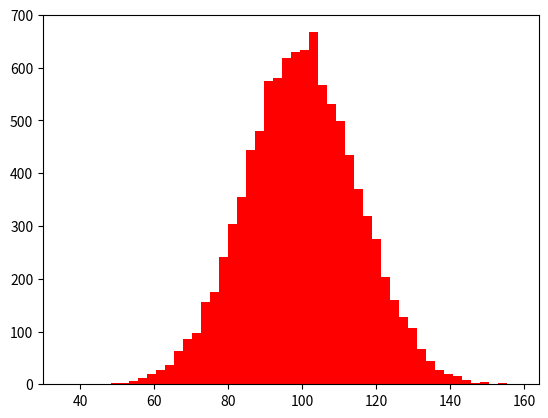

Generate this figure with matplotlib:
from matplotlib import pyplot as plt
import numpy as np

mu, sigma=100, 15
x = mu+sigma*np.random.randn(10000)

fig,ax = plt.subplots()
ax.hist(x, bins=50,color="red")

fig.savefig("myPng.png")

plt.show()